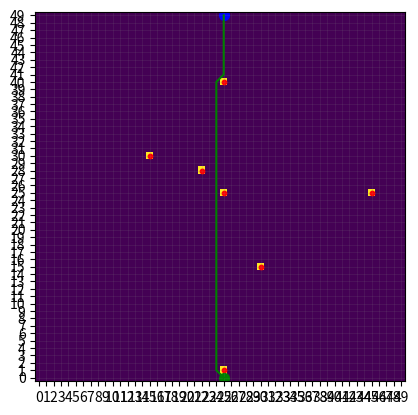

Python code for this plot:
import numpy as np
import heapq
import matplotlib.pyplot as plt


grid_width = 1 # meters
grid_height = 1 # meters
grid_resolution = 0.02 # meters/cell


num_x_cells = int(grid_width / grid_resolution)
num_y_cells = int(grid_height / grid_resolution)


grid = np.zeros((num_x_cells, num_y_cells), dtype=bool)

#tial data
lidar_data = [(0.5, 0.8),(0.9, 0.5), (0.5, 0.5),(0.6,0.3),(0.5,0.02),(0.45,0.55), (0.3,0.6)]
for point in lidar_data:
    
    if point[0] >= 0 and point[0] < grid_width and point[1] >= 0 and point[1] < grid_height:
        
        x = int(np.round(point[0] / grid_resolution))
        y = int(np.round(point[1] / grid_resolution))
        
        grid[x, y] = True


occupied_cells = np.argwhere(grid).tolist()
print("Occupied cells: ", occupied_cells)

def heuristic(node1, node2):
   
    return np.sqrt((node1[0] - node2[0])**2 + (node1[1] - node2[1])**2)

def plan_path(start_node, goal_node, occupied_cells):
    
    
    heap = []
    heapq.heappush(heap, (0, start_node))

    
    visited = set()
    costs = {start_node: 0}
    parents = {}

    while heap:
        
        current = heapq.heappop(heap)[1]

        
        if current == goal_node:
            
            path = [current]
            while current in parents:
                current = parents[current]
                path.append(current)
            path.reverse()
            return path, start_node, goal_node

        
        visited.add(current)

        
        for dx in [-1, 0, 1]:
            for dy in [-1, 0, 1]:
                
                if dx == 0 and dy == 0:
                    continue
                neighbor_node = (current[0]+dx, current[1]+dy)
                if neighbor_node[0] < 0 or neighbor_node[0] >= num_x_cells or neighbor_node[1] < 0 or neighbor_node[1] >= num_y_cells:
                    continue
                if grid[neighbor_node[0], neighbor_node[1]]:
                    continue
                neighbor_cost = costs[current] + heuristic(current, neighbor_node)
                if neighbor_node not in costs or neighbor_cost < costs[neighbor_node]:
                    costs[neighbor_node] = neighbor_cost
                    parents[neighbor_node] = current
                    priority = neighbor_cost + heuristic(neighbor_node, goal_node)
                    heapq.heappush(heap, (priority, neighbor_node))
        
    
    return None, start_node, goal_node


start_node = (num_x_cells // 2, num_y_cells - 1)
goal_node = (num_x_cells // 2, 0)

# create a path
path, start, goal = plan_path(start_node, goal_node, occupied_cells)
if path is None:
    print("No path found.")
else:
    print("Path found:", path)
    print("Start node:", start)
    print("Goal node:", goal)




fig, ax = plt.subplots()
ax.imshow(grid.T, origin='lower')
ax.scatter([x[0] for x in occupied_cells], [x[1] for x in occupied_cells], color='red', s=10)
ax.scatter(start_node[0], start_node[1], color='blue', s=50, marker='o')
ax.scatter(goal_node[0], goal_node[1], color='green', s=50, marker='o')
ax.set_xticks(np.arange(0, num_x_cells, 1))
ax.set_yticks(np.arange(0, num_y_cells, 1))
#ax.set_xticklabels(np.arange(0, grid_width, grid_resolution))
#ax.set_yticklabels(np.arange(0, grid_height, grid_resolution))
ax.grid(linestyle='-', linewidth=0.5, color='gray', alpha=0.2)
#plt.show()


if path is not None:
    
    x_coords = [node[0] for node in path]
    y_coords = [node[1] for node in path]
    ax.plot(x_coords, y_coords, color='green')
    plt.show()

